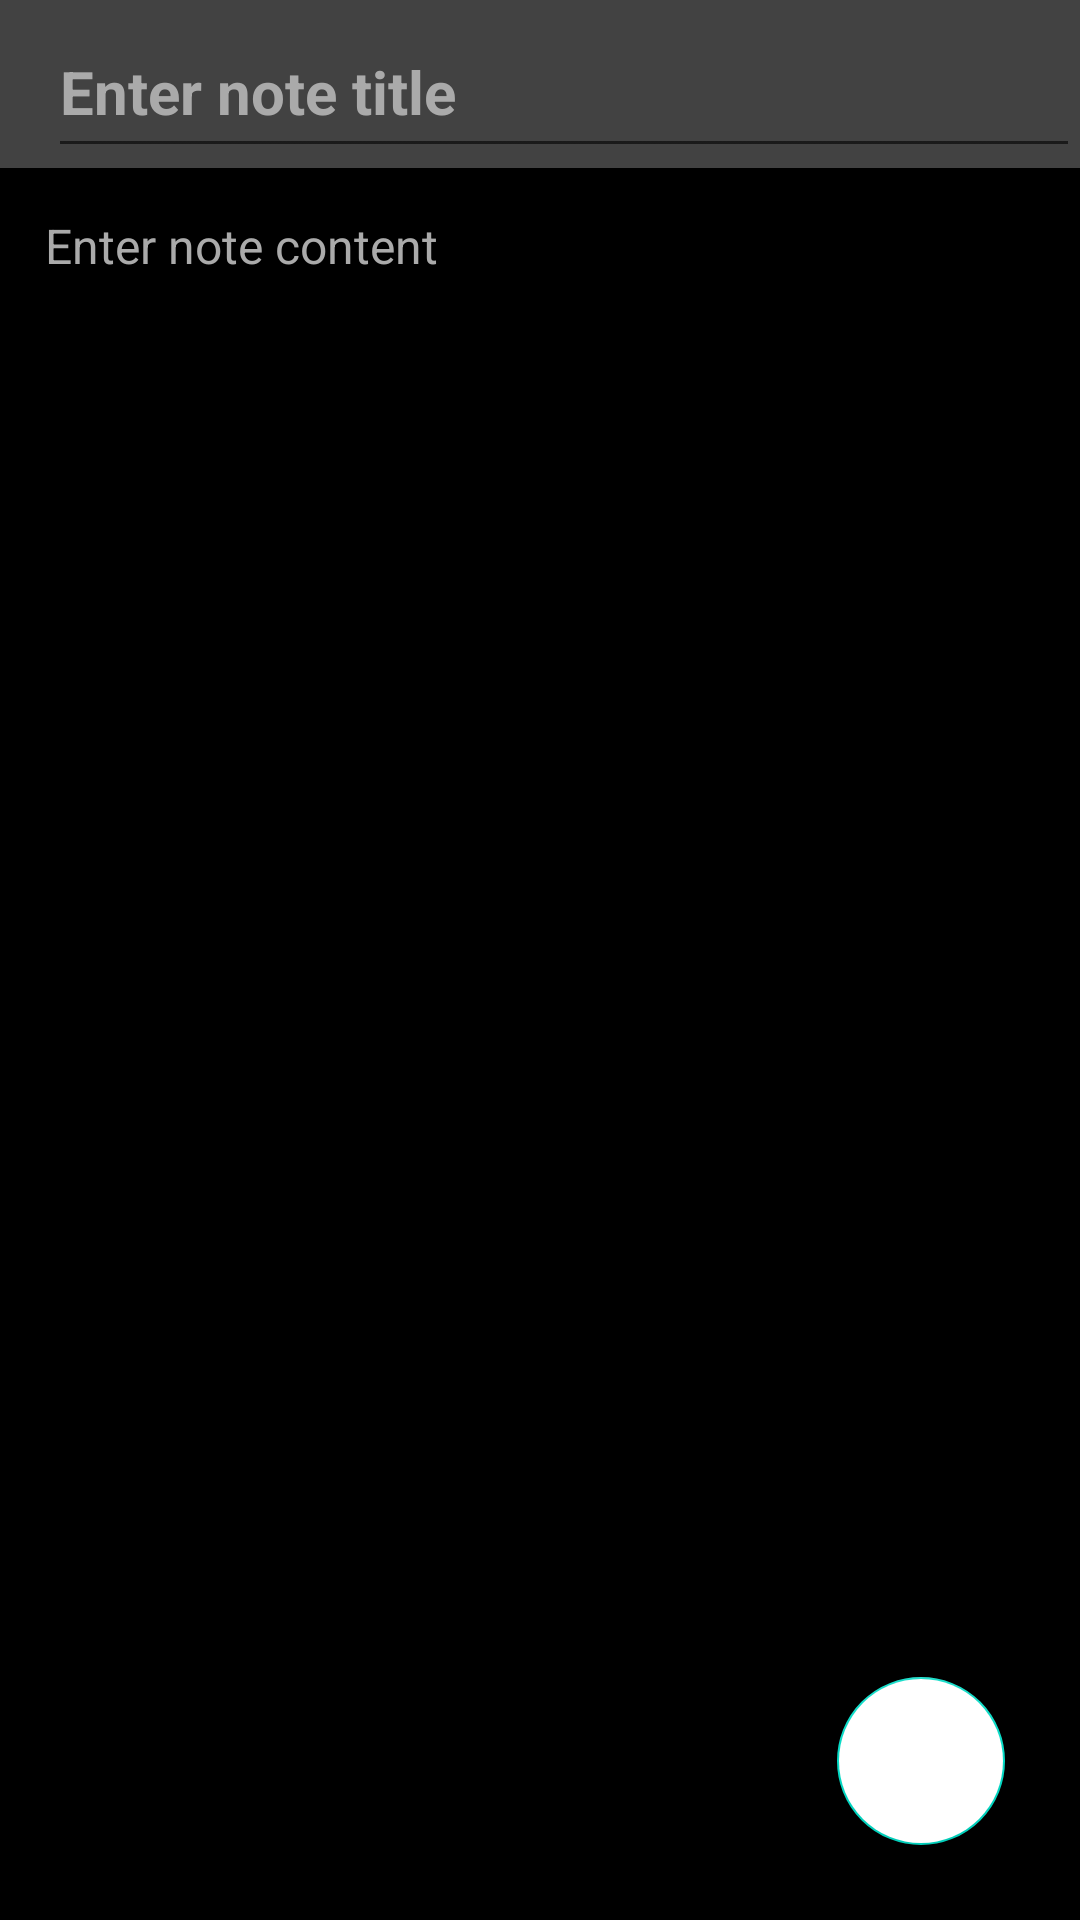

Layout XML and referenced resources for this Android screen:
<!-- AndroidManifest.xml: application theme Theme.FirebaseNotes -->
<!-- res/layout/activity_create_note.xml -->
<?xml version="1.0" encoding="utf-8"?>
<RelativeLayout xmlns:android="http://schemas.android.com/apk/res/android"
    xmlns:app="http://schemas.android.com/apk/res-auto"
    xmlns:tools="http://schemas.android.com/tools"
    android:layout_width="match_parent"
    android:layout_height="match_parent"
    android:background="@color/black"
    tools:context=".CreateNote">

    <androidx.appcompat.widget.Toolbar
        android:layout_width="match_parent"
        android:layout_height="?attr/actionBarSize"
        android:id="@+id/toolbar_create_note"
        android:background="@color/cardview_dark_background">

        <EditText
            android:layout_width="match_parent"
            android:layout_height="match_parent"
            android:paddingTop="12dp"
            android:textSize="20sp"
            android:textStyle="bold"
            android:textColor="@color/white"
            android:hint="Enter note title"
            android:textColorHint="#aaaaaa"
            android:id="@+id/createnote_title">

        </EditText>

    </androidx.appcompat.widget.Toolbar>

    <EditText
        android:layout_width="match_parent"
        android:layout_height="match_parent"
        android:textSize="16sp"
        android:background="@color/black"
        android:gravity="top|start"
        android:textColor="@color/white"
        android:hint="Enter note content"
        android:textColorHint="#aaaaaa"
        android:layout_below="@+id/toolbar_create_note"
        android:padding="15dp"
        android:id="@+id/createnote_content">

    </EditText>

    <com.google.android.material.floatingactionbutton.FloatingActionButton
        android:id="@+id/savenotebtn"
        android:src="@drawable/ic_baseline_save_24"
        android:layout_width="wrap_content"
        android:layout_height="wrap_content"
        android:layout_alignParentBottom="true"
        android:layout_alignParentEnd="true"
        android:layout_marginBottom="25dp"
        android:layout_marginEnd="25dp"
        android:layout_gravity="bottom|end"
        android:backgroundTint="@color/white"
        app:maxImageSize="40dp">

    </com.google.android.material.floatingactionbutton.FloatingActionButton>

</RelativeLayout>
<!-- resources referenced by this layout -->
<resources>
  <style name="Theme.FirebaseNotes" parent="Theme.MaterialComponents.DayNight.DarkActionBar">
          
          <item name="colorPrimary">#3352FC</item>
          <item name="colorPrimaryVariant">#777777</item>
          <item name="colorOnPrimary">@color/white</item>
          
          <item name="colorSecondary">@color/teal_200</item>
          <item name="colorSecondaryVariant">@color/teal_700</item>
          <item name="colorOnSecondary">@color/black</item>
          
          <item name="android:statusBarColor">?attr/colorPrimaryVariant</item>
          
      </style>
  <!-- not gathered from this repository: default colours our renderer supplied (Android Studio template values) -->
  <color name="teal_200">#FF03DAC5</color>
  <color name="teal_700">#FF018786</color>
  <color name="black">#FF000000</color>
  <color name="white">#FFFFFFFF</color>
</resources>
